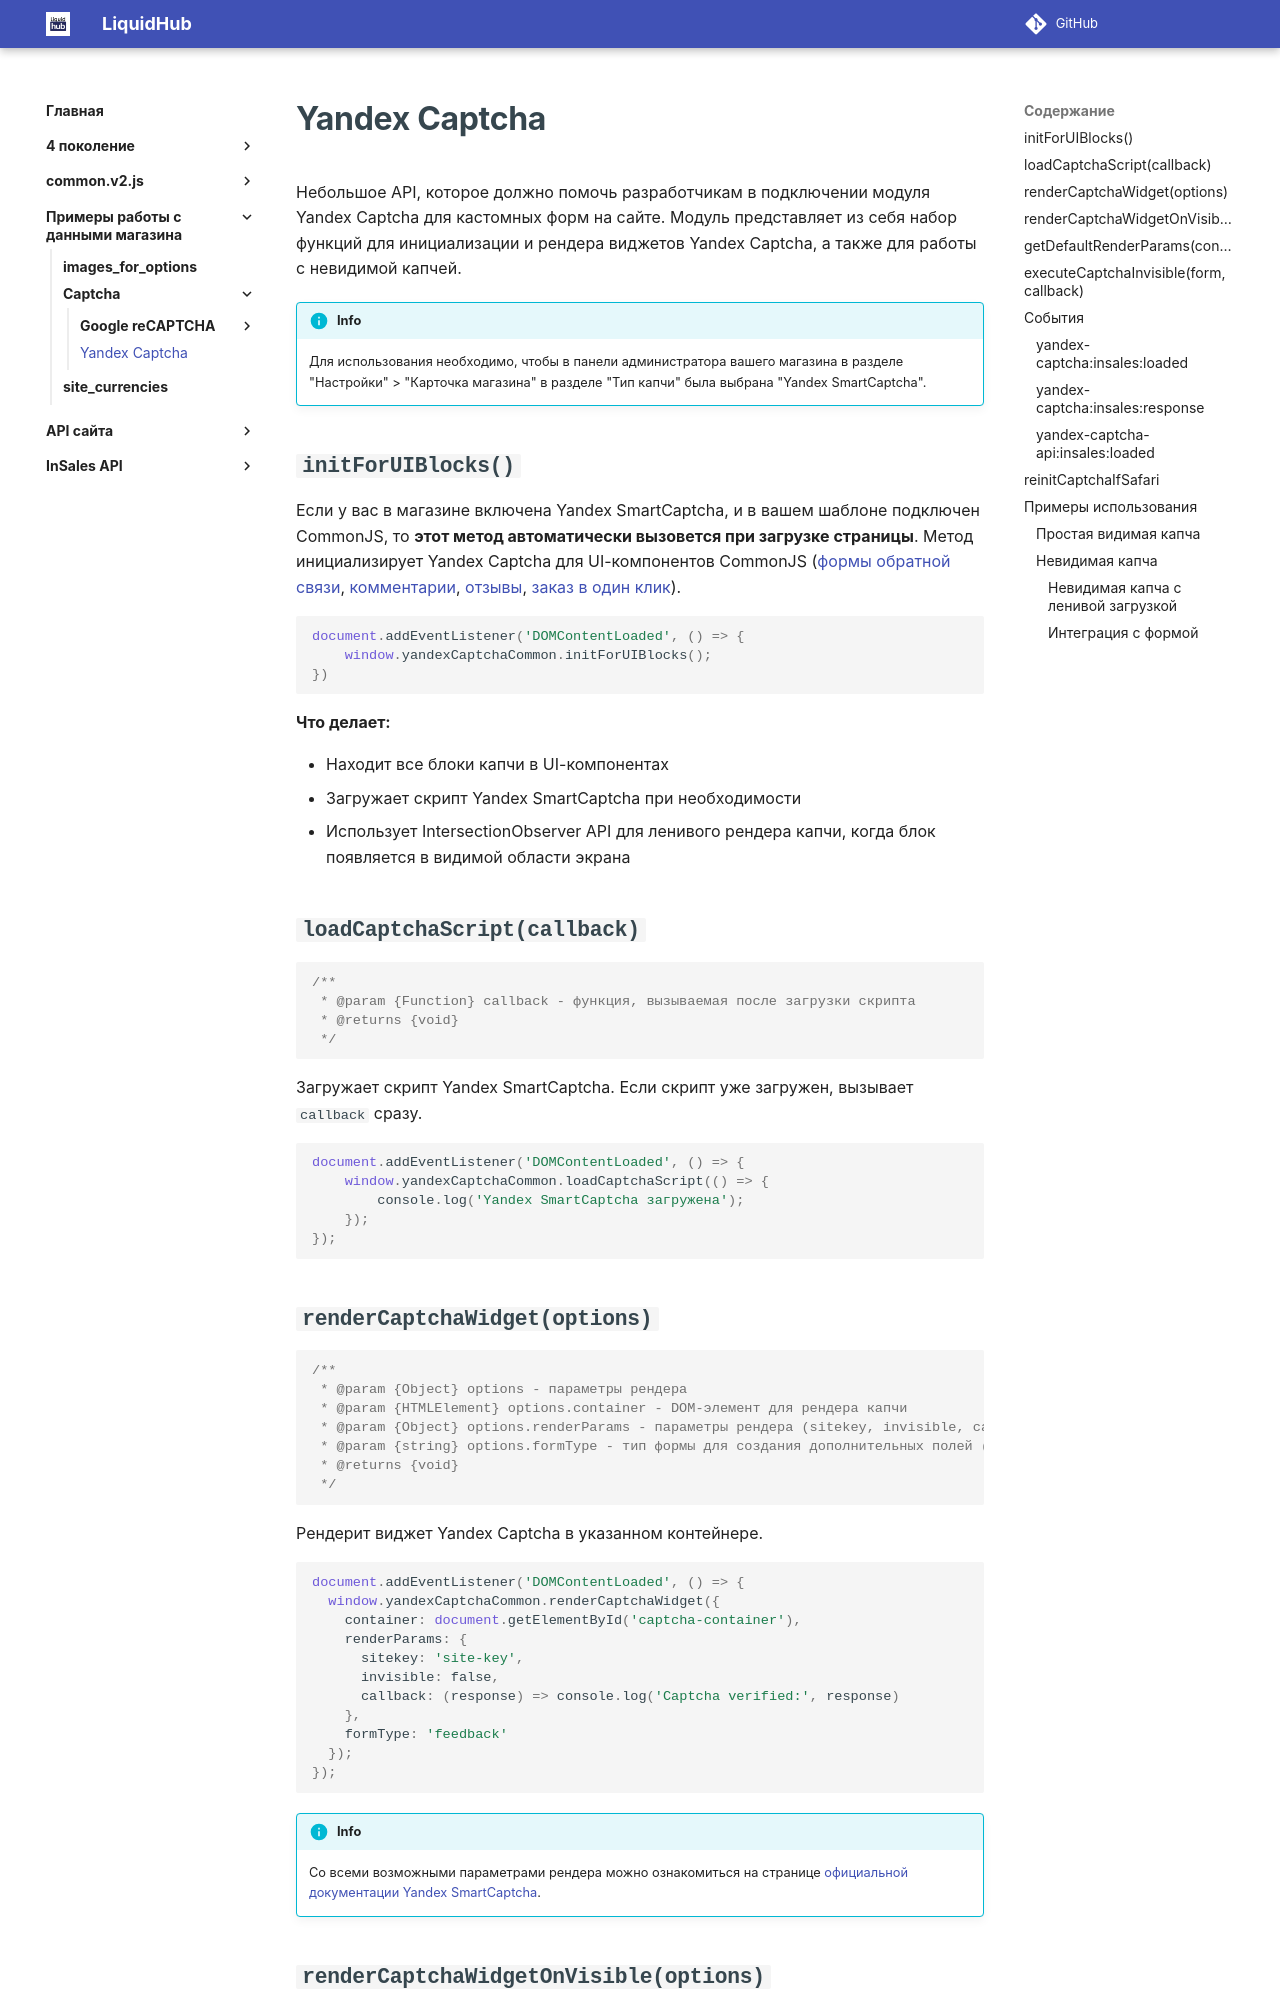

repository: insales/insales-docs-source · page: Примеры работы с данными магазина/Captcha/yandex_captcha/index.html · generator: mkdocs

---
seo_title: "Yandex SmartCaptcha — API для форм InSales"
description: "Подключение Yandex SmartCaptcha к формам InSales: инициализация и рендер виджетов, невидимая капча и методы JavaScript API."
---

# Yandex Captcha

Небольшое API, которое должно помочь разработчикам в подключении модуля Yandex Captcha для кастомных форм на сайте. Модуль представляет из себя набор функций для инициализации и рендера виджетов Yandex Captcha, а также для работы с невидимой капчей.

!!! info
    Для использования необходимо, чтобы в панели администратора вашего магазина в разделе "Настройки" > "Карточка магазина" в разделе "Тип капчи" была выбрана "Yandex SmartCaptcha".

## `initForUIBlocks()`

Если у вас в магазине включена Yandex SmartCaptcha, и в вашем шаблоне подключен CommonJS, то **этот метод автоматически вызовется при загрузке страницы**. Метод инициализирует Yandex Captcha для UI-компонентов CommonJS ([формы обратной связи](/common.v2.js/10ui-feedback/), [комментарии](/common.v2.js/ui-comments/), [отзывы](/common.v2.js/ui-reviews/), [заказ в один клик](/common.v2.js/ui-quick-checkout/)).

```javascript
document.addEventListener('DOMContentLoaded', () => {
	window.yandexCaptchaCommon.initForUIBlocks();
})
```

**Что делает:**

- Находит все блоки капчи в UI-компонентах
- Загружает скрипт Yandex SmartCaptcha при необходимости
- Использует IntersectionObserver API для ленивого рендера капчи, когда блок появляется в видимой области экрана

## `loadCaptchaScript(callback)`

```js
/**
 * @param {Function} callback - функция, вызываемая после загрузки скрипта
 * @returns {void}
 */
```

Загружает скрипт Yandex SmartCaptcha. Если скрипт уже загружен, вызывает `callback` сразу.

```javascript
document.addEventListener('DOMContentLoaded', () => {
	window.yandexCaptchaCommon.loadCaptchaScript(() => {
		console.log('Yandex SmartCaptcha загружена');
	});
});
```
